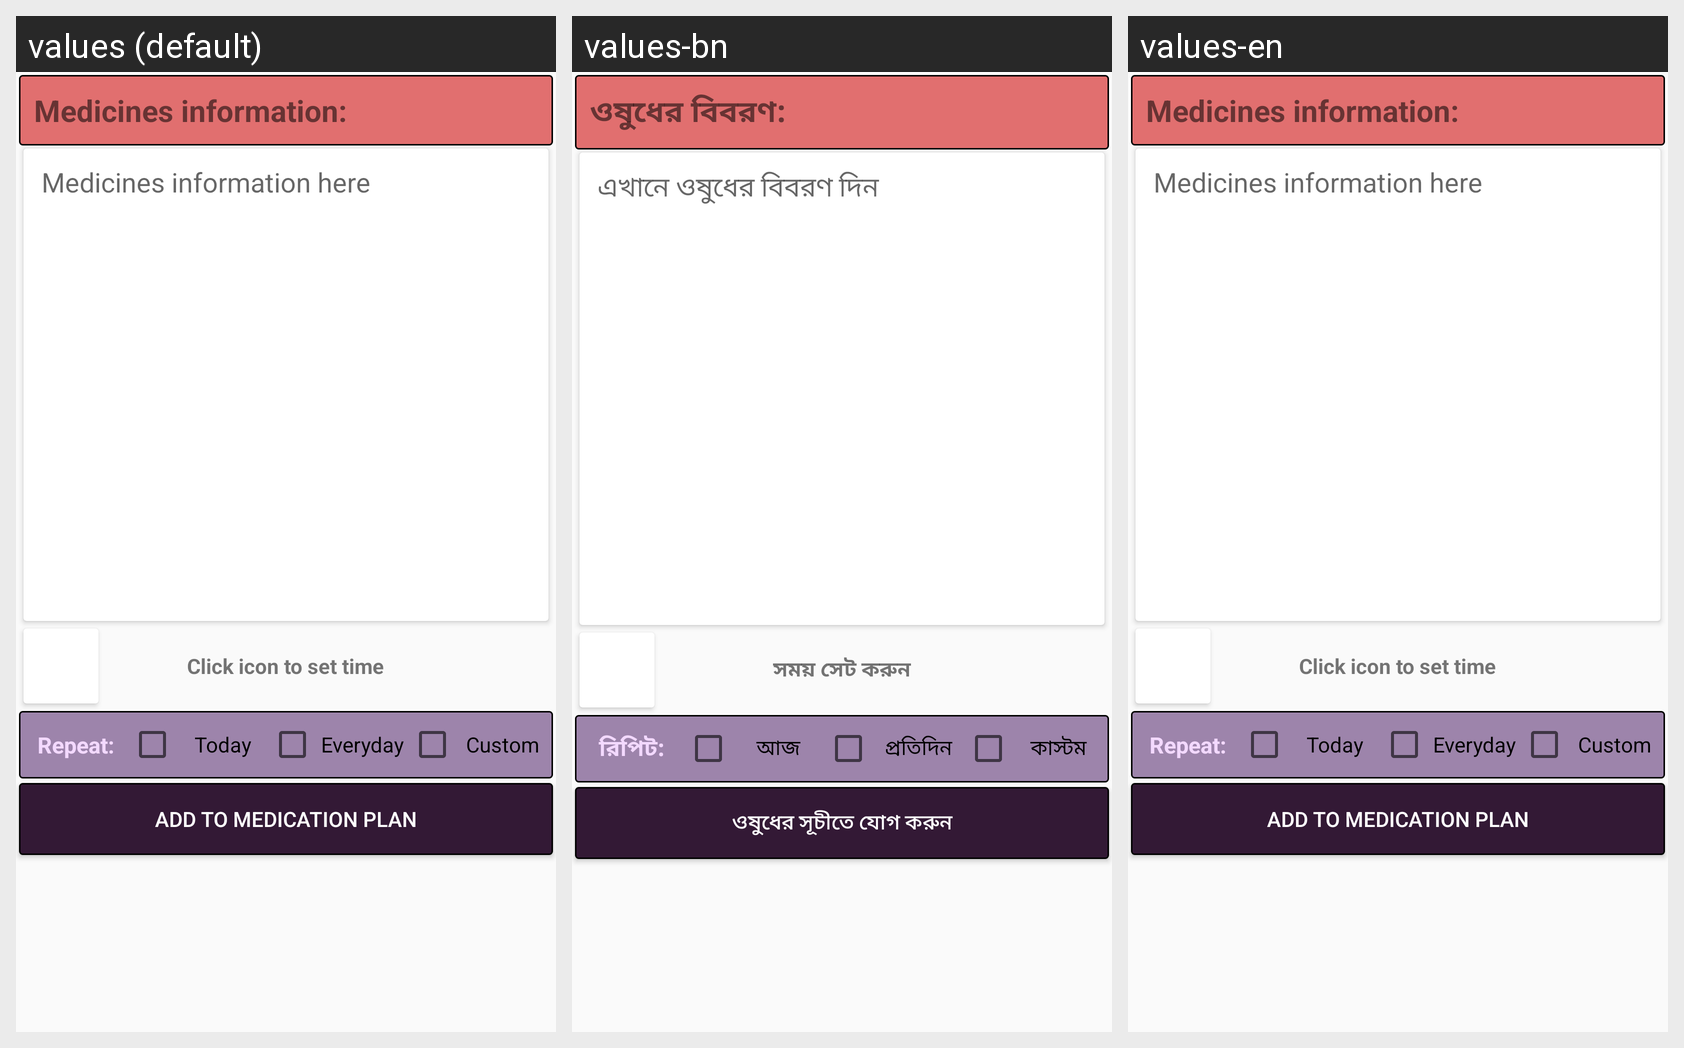

For this localized Android screen grid, give each drawn string resource with its value in every locale shown.
Android screen res/layout/activity_creat_medication_plan.xml rendered under 3 locales, left to right: values (default), values-bn, values-en. Device: Nexus 5 (rendered at 1080×1920; each locale shown at half size, 540×960, under a caption strip naming it); theme AppTheme.
Strings drawn on this screen, with the default value and each locale's value (text and hints the layout hard-codes, and strings that could not be matched under every locale, appear in the picture but are not listed):

medicines_information
  values: Medicines information:
  values-bn: ওষুধের বিবরণ:
  values-en: Medicines information:

medicines_information_here
  values: Medicines information here
  values-bn: এখানে ওষুধের বিবরণ দিন
  values-en: Medicines information here

click_icon_to_set_time_medication
  values: Click icon to set time
  values-bn: সময় সেট করুন
  values-en: Click icon to set time

repeat_medication_alerm
  values: Repeat:
  values-bn: রিপিট:
  values-en: Repeat:

today_medication_alerm
  values: Today
  values-bn: আজ
  values-en: Today

everyday_medication_alerm
  values: Everyday
  values-bn: প্রতিদিন
  values-en: Everyday

custom_medication_alerm
  values: Custom
  values-bn: কাস্টম
  values-en: Custom

creat_plan_medication
  values: Add to Medication Plan
  values-bn: ওষুধের সূচীতে যোগ করুন
  values-en: Add to Medication Plan
